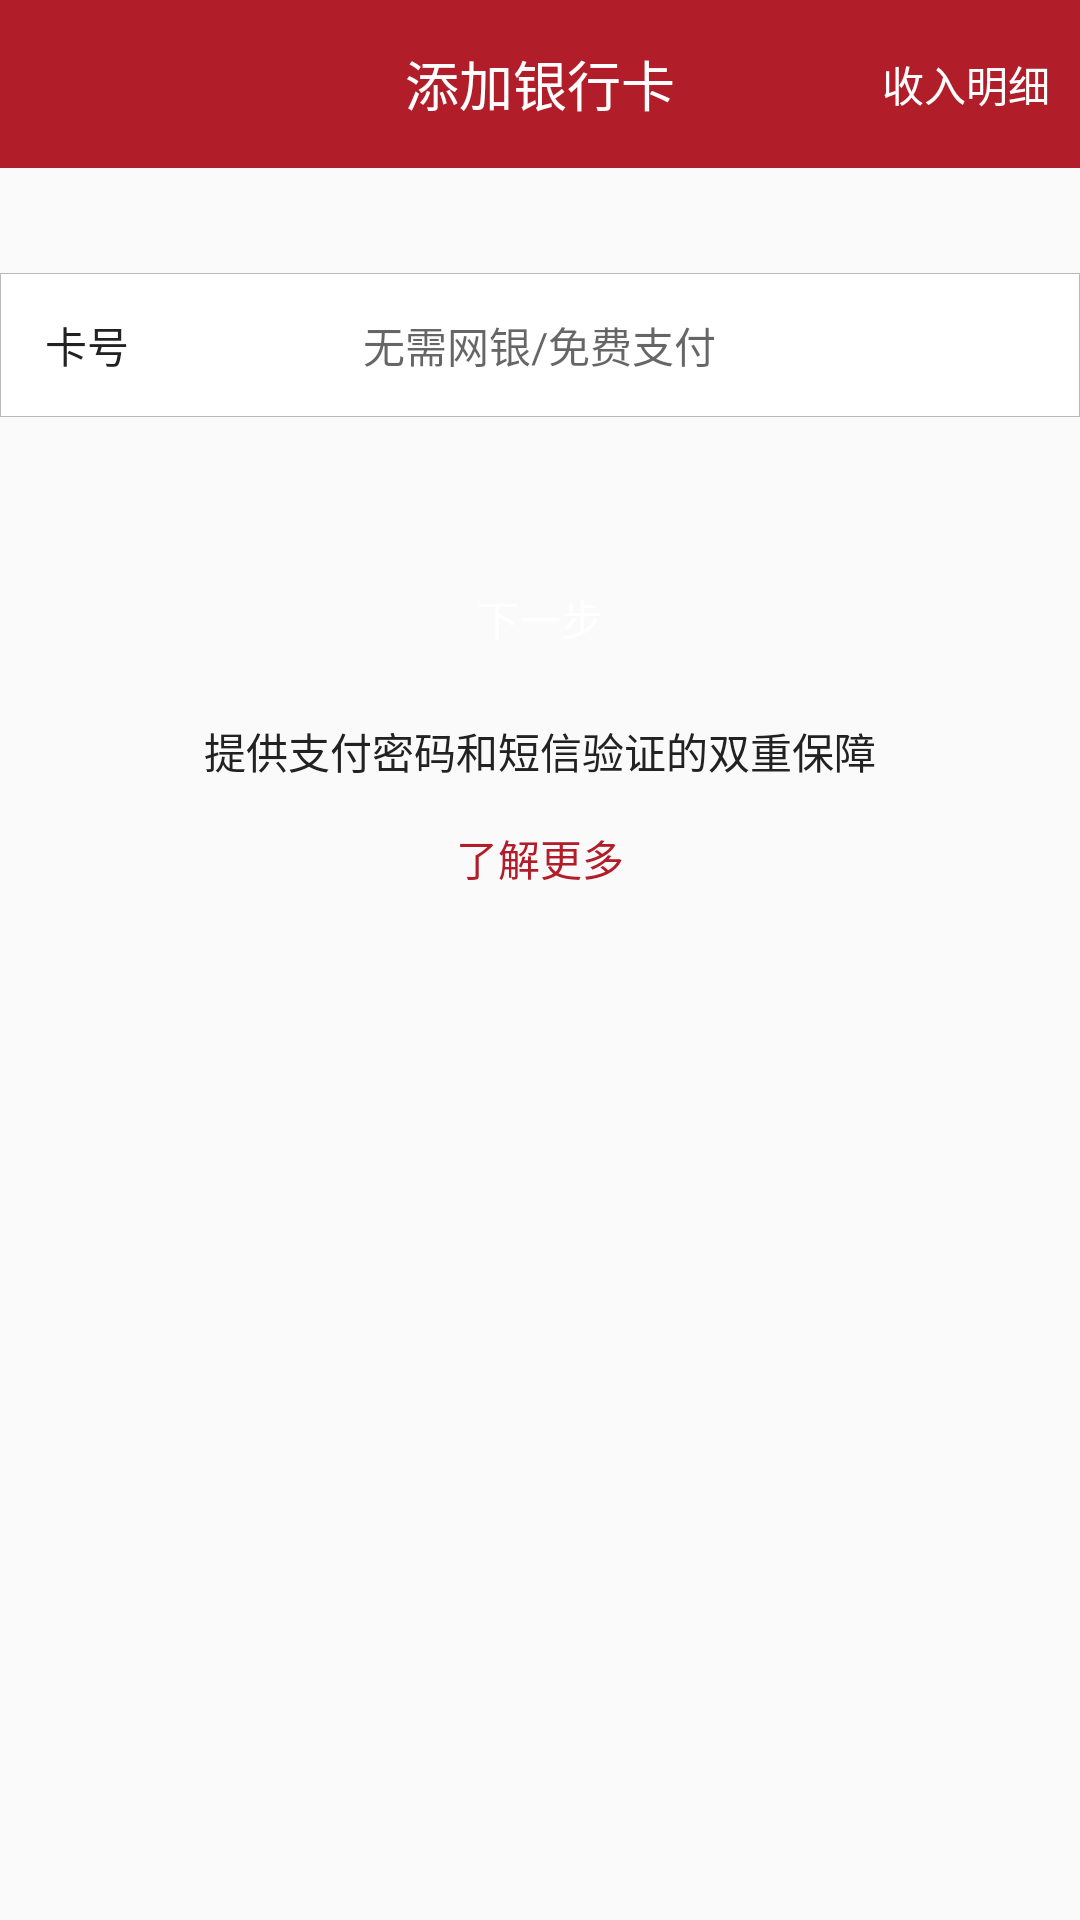

Produce the Android XML layout that renders to this screen, including the resource entries it uses.
<!-- AndroidManifest.xml: application theme AppTheme -->
<!-- res/layout/add_bank_detail_income.xml -->
<?xml version="1.0" encoding="utf-8"?>
<LinearLayout xmlns:android="http://schemas.android.com/apk/res/android"
    android:layout_width="match_parent"
    android:layout_height="match_parent"

    android:orientation="vertical">
    <RelativeLayout
        android:layout_width="match_parent"
        android:layout_height="?android:attr/actionBarSize"
        xmlns:android="http://schemas.android.com/apk/res/android"
        android:background="@color/red">
        <TextView
            android:id="@+id/bank"
            android:layout_width="wrap_content"
            android:layout_height="wrap_content"
            android:layout_centerInParent="true"
            android:text="@string/add_bank_card"
            android:textColor="@color/white"
            style="@style/text_big" />
        <TextView
            android:layout_width="wrap_content"
            android:layout_height="wrap_content"
            android:text="@string/income_detail"
            android:layout_centerVertical="true"
            android:textColor="@color/white"
            style="@style/text_nor"
            android:layout_marginEnd="10dp"
            android:layout_alignParentEnd="true"/>
        <ImageView
            android:id="@+id/back_bank"
            android:layout_width="wrap_content"
            android:layout_height="wrap_content"
            android:padding="@dimen/padding_nor"
            android:layout_centerVertical="true"
            android:src="@drawable/back_1"/>
    </RelativeLayout>



    <RelativeLayout
        android:layout_width="match_parent"
        android:gravity="center_vertical"
        android:background="@drawable/bg_white_rect"
        android:layout_marginTop="35dp"
        android:layout_height="@dimen/height_nor">
        <TextView
            android:layout_width="wrap_content"
            android:layout_height="wrap_content"
            android:text="@string/bank_card_number"
            style="@style/text_nor"
            android:layout_centerVertical="true"
            android:layout_marginStart="15dp"/>
        <EditText
            android:id="@+id/etCardName"
            android:layout_width="wrap_content"
            android:layout_height="wrap_content"
            android:background="@null"
            style="@style/text_nor"
            android:layout_centerInParent="true"
            android:hint="@string/add_card_hint"/>
    </RelativeLayout>


        <Button
            android:id="@+id/next"
            android:layout_width="340dp"
            android:layout_height="@dimen/height_short"
            android:layout_gravity="center_horizontal"
            android:layout_marginTop="@dimen/height_nor"
            android:text="@string/next"
            android:textColor="@color/white"
            android:textSize="14sp"
            android:background="@drawable/bg_btn_orange"/>
        <TextView
        android:layout_width="wrap_content"
        android:layout_height="wrap_content"
        android:layout_gravity="center"
        android:layout_marginTop="15dp"
        style="@style/text_nor"
        android:text="@string/password_sms"/>

    <TextView
        android:id="@+id/more"
        android:layout_width="wrap_content"
        android:layout_height="wrap_content"
        android:layout_gravity="center"
        android:layout_marginTop="15dp"
        android:textColor="@color/red"
        android:textSize="14sp"
        android:text="@string/more"/>
</LinearLayout>
<!-- resources referenced by this layout -->
<resources>
  <color name="red">#b11d29</color>
  <color name="white">#ffffff</color>
  <dimen name="height_nor">48dp</dimen>
  <dimen name="height_short">38dp</dimen>
  <dimen name="padding_nor">6dp</dimen>
  <!-- drawable bg_btn_orange (drawable) -->
  <?xml version="1.0" encoding="utf-8"?>
  <selector xmlns:android="http://schemas.android.com/apk/res/android">
      <item android:state_pressed="true" android:drawable="@drawable/bg_gray_round" />
      <item android:state_focused="true" android:drawable="@drawable/bg_orange_round" />
      <item android:drawable="@drawable/bg_orange_round" />
  </selector>
  <!-- drawable bg_white_rect (drawable) -->
  <?xml version="1.0" encoding="utf-8"?>
  <shape xmlns:android="http://schemas.android.com/apk/res/android"
      android:shape="rectangle">
      <stroke android:color="@color/gray_light" android:width="@dimen/divider" />
      <solid android:color="@color/white" />
  </shape>
  <string name="add_bank_card">添加银行卡</string>
  <string name="add_card_hint">无需网银/免费支付</string>
  <string name="bank_card_number">卡号</string>
  <string name="income_detail">收入明细</string>
  <string name="more">了解更多</string>
  <string name="next">下一步</string>
  <string name="password_sms">提供支付密码和短信验证的双重保障</string>
  <style name="text_big">
          <item name="android:textSize">18sp</item>
      </style>
  <style name="text_nor">
          <item name="android:textColor">@color/black</item>
          <item name="android:textSize">14sp</item>
      </style>
  <style name="AppTheme" parent="Theme.AppCompat.Light.NoActionBar">
  
          
          <item name="colorPrimary">@color/orange</item>
          <item name="colorPrimaryDark">@color/orange</item>
          <item name="colorAccent">@color/colorAccent</item>
      </style>
  <!-- drawable bg_orange_round (drawable) -->
  <?xml version="1.0" encoding="utf-8"?>
  <shape xmlns:android="http://schemas.android.com/apk/res/android"
      android:shape="rectangle">
      <corners android:radius="6dp" />
      <solid android:color="@color/orange" />
  </shape>
  <color name="gray_light">#bababa</color>
  <dimen name="divider">0.1dp</dimen>
  <color name="black">#222222</color>
  <color name="orange">#FE8D51</color>
  <color name="colorAccent">#f94a33</color>
</resources>
